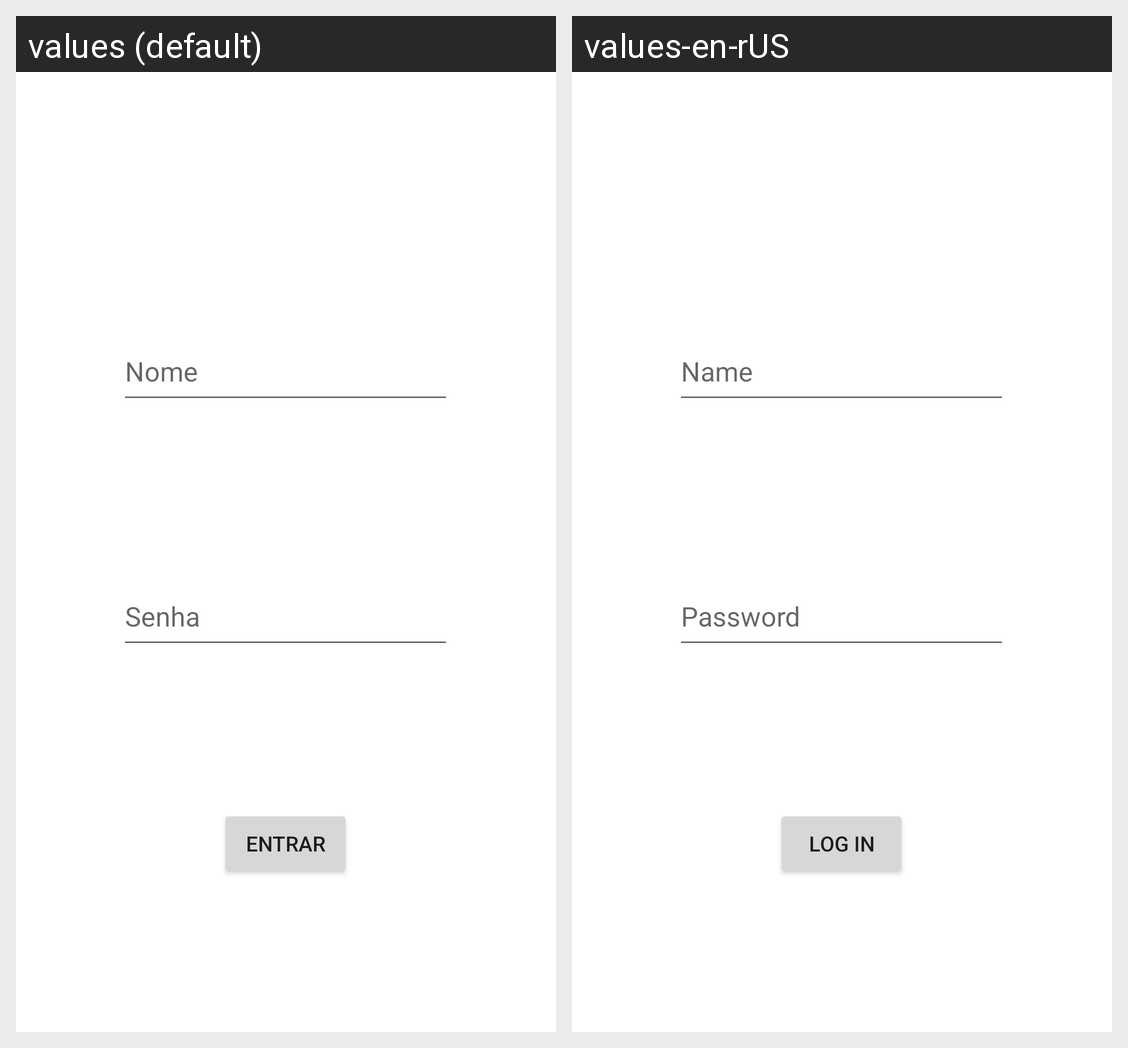

This grid shows one Android layout under two languages. Give, for every string resource on the screen, its name, the default text and each shown locale's text.
Android screen res/layout/activity_main.xml rendered under 2 locales, left to right: values (default), values-en-rUS. Device: Nexus 5 (rendered at 1080×1920; each locale shown at half size, 540×960, under a caption strip naming it); theme Theme.OurStreet.
Strings drawn on this screen, with the default value and each locale's value (text and hints the layout hard-codes, and strings that could not be matched under every locale, appear in the picture but are not listed):

SenhaMain
  values: Senha
  values-en-rUS: Password

NomeMain
  values: Nome
  values-en-rUS: Name

BotaoEntrar
  values: Entrar
  values-en-rUS: Log In
